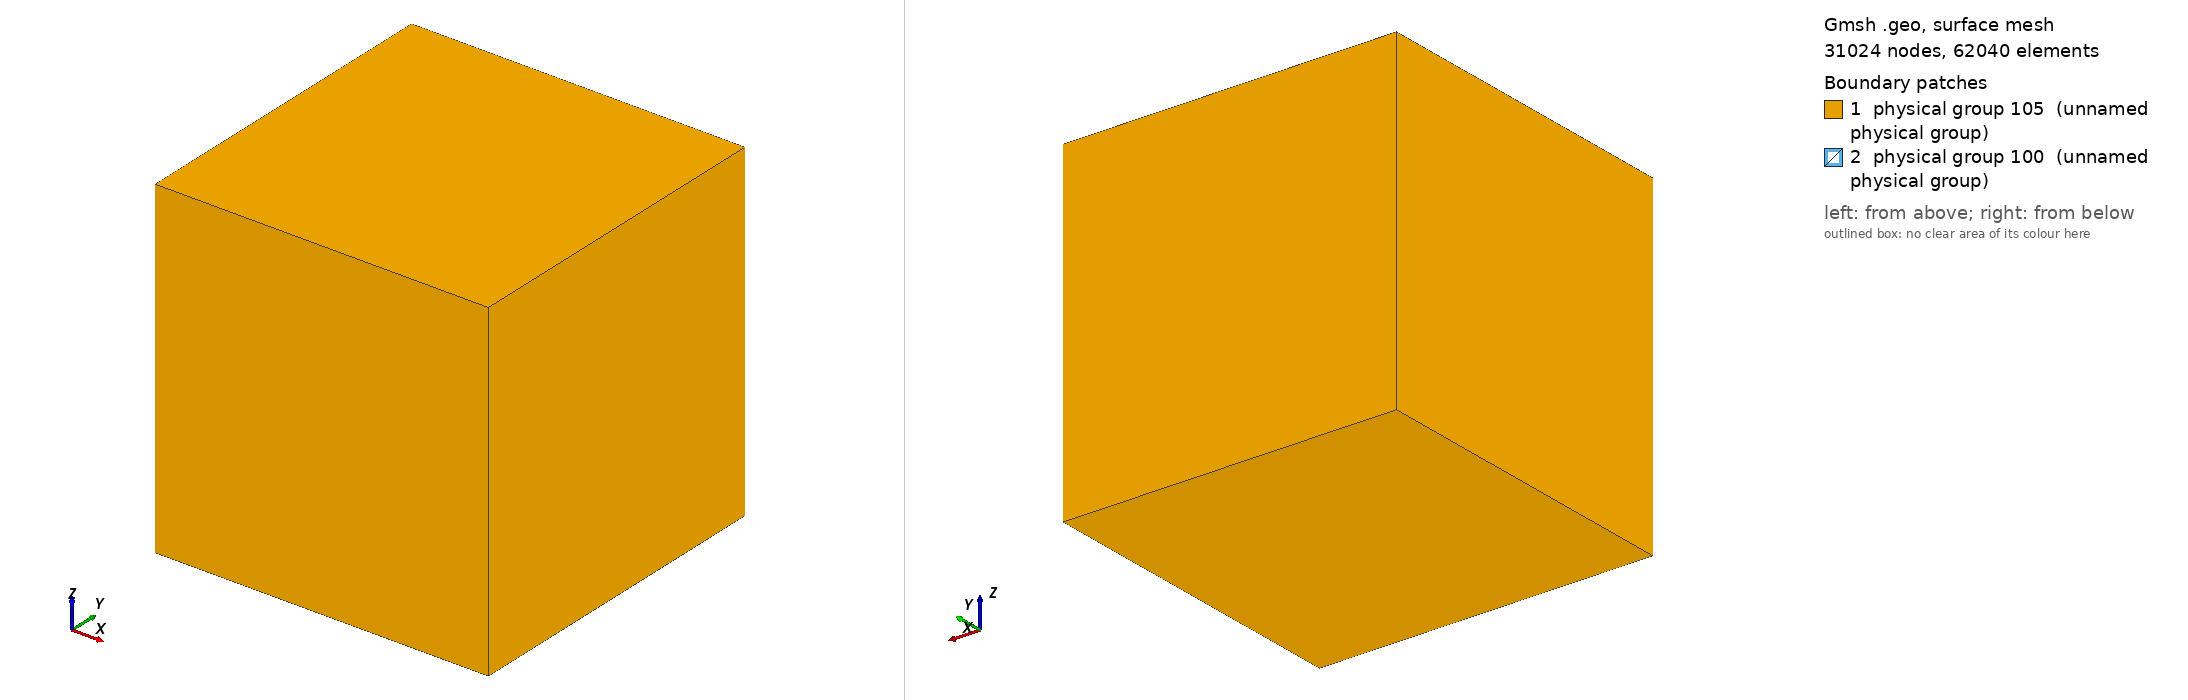

Gmsh geometry script, surface-meshed: 31024 nodes, 62040 surface elements. Boundary patches (legend numbers): 1 physical group 105 (unnamed physical group), 2 physical group 100 (unnamed physical group). Left view from above one corner, right view from below the opposite corner. Legend entries are the model's physical surfaces. The drawing asked Gmsh for element sizes between 1% and 20% of the model's largest extent; the script's own settings can give other sizes.

=== loh.geo (drawn) ===
cl_1 = 500;
Point(1) = {-15000, 15000, 155000, cl_1};
Point(2) = {-15000, 15000, 185000, cl_1};
Point(3) = {-15000, -15000, 155000, cl_1};
Point(4) = {-15000, -15000, 185000, cl_1};
Point(5) = {15000, -15000, 155000, cl_1};
Point(6) = {15000, -15000, 185000, cl_1};
Point(7) = {15000, 15000, 155000, cl_1};
Point(8) = {15000, 15000, 185000, cl_1};
//+
Line(1) = {8, 2};
//+
Line(2) = {2, 4};
//+
Line(3) = {4, 6};
//+
Line(4) = {6, 8};
//+
Line(5) = {8, 7};
//+
Line(6) = {7, 5};
//+
Line(7) = {5, 6};
//+
Line(8) = {5, 3};
//+
Line(9) = {3, 4};
//+
Line(10) = {2, 1};
//+
Line(11) = {1, 3};
//+
Line(12) = {1, 7};
//+
Curve Loop(1) = {5, -12, -10, -1};
//+
Plane Surface(2) = {1};
//+
Curve Loop(2) = {3, -7, 8, 9};
//+
Plane Surface(3) = {2};
//+
Curve Loop(3) = {4, 5, 6, 7};
//+
Plane Surface(4) = {3};
//+
Curve Loop(4) = {2, -9, -11, -10};
//+
Plane Surface(5) = {4};
//+
Curve Loop(5) = {3, 4, 1, 2};
//+
Plane Surface(6) = {5};
//+
Curve Loop(6) = {8, -11, 12, 6};
//+
Plane Surface(7) = {6};
//+



cl_2=75;
Point(111) = {-7500, 1500, 169000, cl_2};
Point(112) = {-7500, 1500, 178500, cl_2};
Point(113) = {-7500, -1500, 169000, cl_2};
Point(114) = {-7500, -1500, 178500, cl_2};
Point(115) = {7500, -1500, 169000, cl_2};
Point(116) = {7500, -1500, 178500, cl_2};
Point(117) = {7500, 1500, 169000, cl_2};
Point(118) = {7500, 1500, 178500, cl_2};
//+
Line(111) = {118, 112};
//+
Line(112) = {112, 114};
//+
Line(113) = {114, 116};
//+
Line(114) = {116, 118};
//+
Line(115) = {118, 117};
//+
Line(116) = {117, 115};
//+
Line(117) = {115, 116};
//+
Line(118) = {115, 113};
//+
Line(119) = {113, 114};
//+
Line(1110) = {112, 111};
//+
Line(1111) = {111, 113};
//+
Line(1112) = {111, 117};
//+
Curve Loop(111) = {115, -1112, -1110, -111};
//+
Plane Surface(112) = {111};
//+
Curve Loop(112) = {113, -117, 118, 119};
//+
Plane Surface(113) = {112};
//+
Curve Loop(113) = {114, 115, 116, 117};
//+
Plane Surface(114) = {113};
//+
Curve Loop(114) = {112, -119, -1111, -1110};
//+
Plane Surface(115) = {114};
//+
Curve Loop(115) = {113, 114, 111, 112};
//+
Plane Surface(116) = {115};
//+
Curve Loop(116) = {118, -1111, 1112, 116};
//+
Plane Surface(117) = {116};



//+
Surface Loop(1) = {6, 3, 4, 2, 7, 5};
//+
Surface Loop(2) = {115, 116, 113, 114, 112, 117};
//+
Volume(1) = {1, 2};
//+
Volume(2) = {2};
//+
Physical Surface(105) = {2, 6, 3, 7, 5, 4};
//+
Physical Surface(100) = {112, 116, 113, 117, 115, 114};
//+
Physical Volume(1) = {1};
Physical Volume(2) = {2};
//+
Mesh.MshFileVersion = 2.2;
